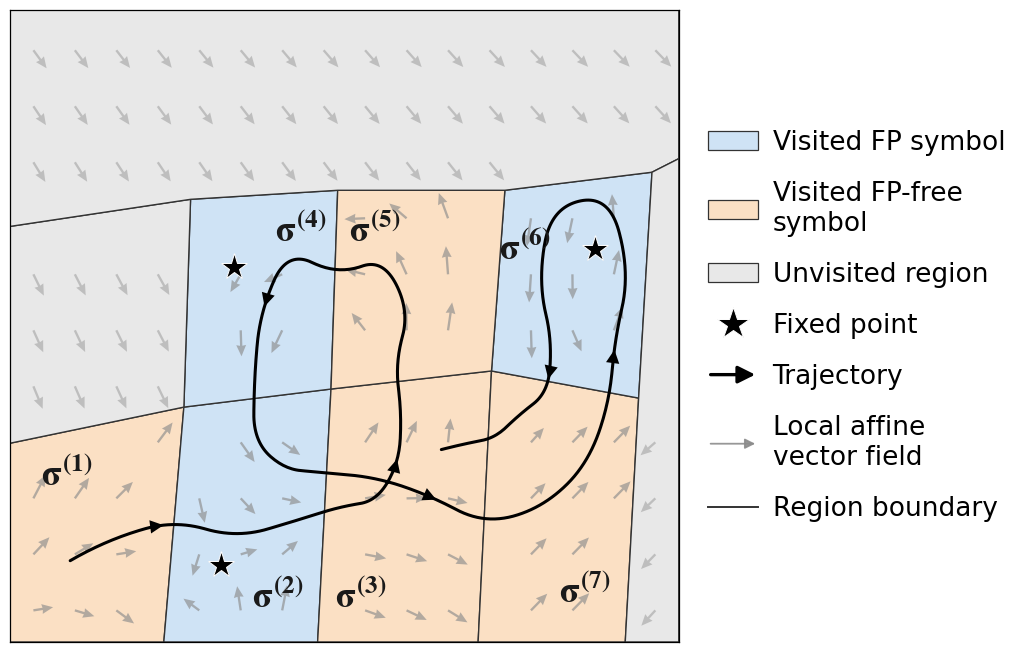

Generate this figure with matplotlib:
#!/usr/bin/env python3
# -*- coding: utf-8 -*-
"""Conceptual panel (a): piecewise-linear AL-RNN state space.

Canonical toy example (shared verbatim with fig1b/c/d): P = 4, seven
visited symbols sigma^(1..7) (FP: 2,4,6), plus gray unvisited regions.
One continuous deterministic trajectory realizes the canonical symbol
sequence 1-2-3-5-4-2-3-7-6-7-3 (revisits sigma^(2,3,7); leaves sigma^(3)
through different boundaries on different visits — no literal branching).
Each polygon carries its own affine field f_sigma(x) = A_sigma x +
b_sigma; the three stars are exact equilibria of their local fields and
sigma^(4) is saddle-like. All region membership claims are asserted.
"""

import numpy as np
import matplotlib
matplotlib.use("Agg")
import matplotlib.pyplot as plt
from matplotlib.patches import Polygon, FancyArrowPatch, Patch
from matplotlib.path import Path as MplPath
from matplotlib.lines import Line2D
from scipy.interpolate import make_interp_spline
from pathlib import Path
import time
import warnings

# ============================================================
# COMMON CANONICAL TOY EXAMPLE (copied verbatim into fig1a-d)
# ============================================================
P = 4
SYMBOLS = {1: (0, 0, 1, 1), 2: (0, 0, 0, 1), 3: (1, 0, 0, 1),
           4: (0, 1, 0, 1), 5: (1, 1, 0, 1), 6: (1, 0, 1, 0),
           7: (1, 0, 0, 0)}
FP_IDS = {2, 4, 6}
EDGES = [(1, 2), (2, 3), (3, 5), (5, 4), (4, 2),
         (3, 7), (7, 6), (6, 7), (7, 3)]
CANONICAL_SEQ = [1, 2, 3, 5, 4, 2, 3, 7, 6, 7, 3]

C_FP, C_FREE, C_UNVIS = "#cfe3f5", "#fbe0c4", "#e8e8e8"
C_EDGE = "0.2"

SHOW_TITLE = False
SHOW_PANEL_LABEL = False
OUT_DIR = Path("figures/paper")
FIG_BASENAME = "fig1a_state_space"

# common consistency: every edge flips exactly one ReLU bit
for a, b in EDGES:
    assert sum(x != y for x, y in zip(SYMBOLS[a], SYMBOLS[b])) == 1, (a, b)
assert FP_IDS == {2, 4, 6} and len(SYMBOLS) == 7

# ============================================================
# Geometry (manual, reproducible)
# ============================================================
POLY = {
    1: [(0.0, 0.0), (2.3, 0.0), (2.6, 2.6), (0.0, 2.2)],
    2: [(2.3, 0.0), (4.6, 0.0), (4.8, 2.8), (2.6, 2.6)],
    3: [(4.6, 0.0), (7.0, 0.0), (7.2, 3.0), (4.8, 2.8)],
    7: [(7.0, 0.0), (9.2, 0.0), (9.4, 2.7), (7.2, 3.0)],
    6: [(7.2, 3.0), (9.4, 2.7), (9.6, 5.2), (7.4, 5.0)],
    4: [(2.6, 2.6), (4.8, 2.8), (4.9, 5.0), (2.7, 4.9)],
    5: [(4.8, 2.8), (7.2, 3.0), (7.4, 5.0), (4.9, 5.0)],
}
UNVIS_POLY = [
    [(0.0, 2.2), (2.6, 2.6), (2.7, 4.9), (0.0, 4.6)],
    [(0.0, 4.6), (2.7, 4.9), (4.9, 5.0), (7.4, 5.0), (9.6, 5.2),
     (10.0, 5.35), (10.0, 7.0), (0.0, 7.0)],
    [(9.2, 0.0), (10.0, 0.0), (10.0, 5.35), (9.6, 5.2), (9.4, 2.7)],
]
XMAX, YMAX = 10.0, 7.0

LABEL_POS = {1: (0.85, 1.85), 2: (4.0, 0.5), 3: (5.25, 0.5),
             4: (4.35, 4.55), 5: (5.45, 4.55), 6: (7.7, 4.35),
             7: (8.6, 0.55)}

# fixed points (strictly inside their FP polygons, off the trajectory)
FP_POS = {2: np.array([3.15, 0.85]), 4: np.array([3.35, 4.15]),
          6: np.array([8.75, 4.35])}

# trajectory waypoints realizing CANONICAL_SEQ. The route is designed so
# that ONE affine field per region is consistent with every pass:
#   sigma^(3): three passes separated by the shear line y ~ 2.05
#              (rightward below it, leftward above it)
#   sigma^(7): outbound and return passes separated across the diagonal
#              band u = 0.83 x - 0.55 y (up-right vs down-left shear)
#   sigma^(6): counterclockwise loop around its star (spiral field)
WAYPOINTS = np.array([
    (0.9, 0.9), (1.6, 1.15), (2.45, 1.3),                    # s1 -> s2
    (3.4, 1.2), (4.3, 1.35),                                  # s2 pass 1
    (5.0, 1.5), (5.45, 1.6), (5.78, 2.0), (5.84, 2.5),        # s3 pass 1
    (5.8, 3.1), (5.9, 3.65), (5.55, 4.15), (4.95, 4.12),      # s5 arc
    (4.15, 4.2), (3.8, 3.7), (3.66, 2.9),                     # s4 descent
    (3.74, 2.2), (4.1, 1.95), (4.6, 1.88),                    # s2 pass 2
    (5.5, 1.8), (6.3, 1.6), (7.06, 1.37),                     # s3 pass 2
    (8.0, 1.55), (8.6, 2.0), (8.95, 2.72),                    # s7 outbound
    (9.05, 3.3), (9.2, 4.1), (8.85, 4.85), (8.2, 4.75),       # s6 CCW loop
    (7.95, 4.0), (8.08, 3.25),
    (8.0, 2.8), (7.6, 2.5), (7.24, 2.28),                     # s7 return
    (6.85, 2.2), (6.45, 2.13),                                # s3 pass 3
])


def trajectory_spline():
    d = np.r_[0, np.cumsum(np.linalg.norm(np.diff(WAYPOINTS, axis=0),
                                          axis=1))]
    return make_interp_spline(d / d[-1], WAYPOINTS, k=2)


# ============================================================
# Local affine fields
# ============================================================
def rot(th):
    c, s = np.cos(th), np.sin(th)
    return np.array([[c, -s], [s, c]])


def make_fields():
    """sigma id (or ('u', k)) -> dict(A, b). Every visited region's affine
    field is LEAST-SQUARES FITTED to the trajectory's unit tangents inside
    that region, so the drawn trajectory is (approximately) an orbit of
    the drawn piecewise field. FP regions fit under the hard constraint
    A x* + b = 0 (star = exact equilibrium). If a fitted FP-free field
    acquires an equilibrium inside its own polygon, b is nudged along the
    mean flow direction until the equilibrium leaves the polygon."""
    spl = trajectory_spline()
    t = np.linspace(0, 1, 3000)
    pts, tans = spl(t), spl.derivative()(t)
    tans = tans / np.linalg.norm(tans, axis=1, keepdims=True)
    regs = region_of(pts)

    f = {}
    for sid in POLY:
        mask = np.array([r == sid for r in regs])
        X, T = pts[mask], tans[mask]
        x_star = FP_POS.get(sid)
        if sid == 7:
            # rank-1 shear: v = q (u - u0) d + delta e, u = n.x. The
            # outbound pass lies at u > u0 (flow along +d, up-right), the
            # return pass at u < u0 (flow along -d, down-left). A is
            # singular and b is chosen off its column space, so this
            # FP-free field has NO equilibrium anywhere by construction.
            n = np.array([0.83, -0.55])
            n = n / np.linalg.norm(n)
            d = np.array([0.8, 0.6])
            d = d / np.linalg.norm(d)
            u = X @ n
            fwd = T @ d > 0
            u0 = 0.5 * (u[fwd].min() + u[~fwd].max())
            e = np.array([-d[1], d[0]])
            A = np.outer(d, n)
            b = -u0 * d + 0.006 * e
            f[sid] = dict(A=A, b=b, x_star=None)
            continue
        if x_star is not None:
            sol, *_ = np.linalg.lstsq(X - x_star, T, rcond=None)
            A = sol.T
            b = -A @ x_star
        else:
            M = np.c_[X, np.ones(len(X))]
            sol, *_ = np.linalg.lstsq(M, T, rcond=None)
            A, b = sol[:2].T, sol[2]
            # keep FP-free regions genuinely FP-free
            pa = MplPath(POLY[sid])
            vbar = T.mean(axis=0)
            vbar = vbar / max(np.linalg.norm(vbar), 1e-9)
            for _ in range(200):
                try:
                    x_eq = np.linalg.solve(A, -b)
                except np.linalg.LinAlgError:
                    break
                if not pa.contains_point(x_eq, radius=0.15):
                    break
                b = b + 0.02 * vbar
        f[sid] = dict(A=A, b=b, x_star=x_star)
    # unvisited regions: mild drift (no trajectory constraint)
    rng = np.random.default_rng(5)
    for k in range(len(UNVIS_POLY)):
        ang = rng.uniform(0, 2 * np.pi)
        A = np.array([[0.04, 0.02], [-0.02, 0.04]])
        f[("u", k)] = dict(A=A, b=0.7 * np.array([np.cos(ang),
                                                  np.sin(ang)]),
                           x_star=None)
    return f


# ============================================================
# Validation
# ============================================================
def region_of(points):
    """region id (or ('u',k) or None) for each point, via polygon paths."""
    paths = {sid: MplPath(POLY[sid]) for sid in POLY}
    upaths = {("u", k): MplPath(p) for k, p in enumerate(UNVIS_POLY)}
    out = []
    for pt in points:
        hit = None
        for sid, pa in paths.items():
            if pa.contains_point(pt):
                hit = sid
                break
        if hit is None:
            for sid, pa in upaths.items():
                if pa.contains_point(pt):
                    hit = sid
                    break
        out.append(hit)
    return out


def validate(fields):
    spl = trajectory_spline()
    t = np.linspace(0, 1, 2500)
    pts, tans = spl(t), spl.derivative()(t)
    tans = tans / np.linalg.norm(tans, axis=1, keepdims=True)
    regs = region_of(pts)
    assert all(r in POLY for r in regs), \
        "trajectory leaves the visited corridor"
    seq = [regs[0]]
    for r in regs[1:]:
        if r != seq[-1]:
            seq.append(r)
    assert seq == CANONICAL_SEQ, f"symbol sequence {seq} != canonical"
    for sid, x in FP_POS.items():
        assert MplPath(POLY[sid]).contains_point(x), \
            f"star {sid} outside its polygon"
        r = np.linalg.norm(fields[sid]["A"] @ x + fields[sid]["b"])
        assert r < 1e-9, f"star {sid} is not an equilibrium"
    ev = np.linalg.eigvals(fields[4]["A"])
    assert ev.real.min() < 0 < ev.real.max(), "sigma^(4) is not a saddle"
    # realizability: along the trajectory the local field must point in
    # the direction of motion (region-wise affine consistency)
    report = []
    for sid in POLY:
        mask = np.array([r == sid for r in regs])
        X, T = pts[mask], tans[mask]
        V = X @ fields[sid]["A"].T + fields[sid]["b"]
        cos = (V * T).sum(1) / np.maximum(np.linalg.norm(V, axis=1), 1e-9)
        report.append((sid, float(np.median(cos)),
                       float((cos > 0.25).mean())))
        assert np.median(cos) >= 0.8, \
            f"sigma^({sid}): field/trajectory median cos {np.median(cos):.2f}"
        assert (cos > 0.25).mean() >= 0.9, \
            f"sigma^({sid}): field opposes motion on " \
            f"{100 * (cos <= 0.25).mean():.0f}% of the pass"
        if FP_POS.get(sid) is None:
            try:
                x_eq = np.linalg.solve(fields[sid]["A"], -fields[sid]["b"])
                assert not MplPath(POLY[sid]).contains_point(x_eq), \
                    f"FP-free sigma^({sid}) acquired an interior equilibrium"
            except np.linalg.LinAlgError:
                pass
    print("checks OK: canonical sequence realized, stars exact "
          "equilibria, sigma^(4) saddle; field/trajectory alignment "
          + " ".join(f"s{sid}:med={m:.2f}/frac={fr:.2f}"
                     for sid, m, fr in report))


# ============================================================
# Plot
# ============================================================
def make_figure(fields):
    plt.rcParams.update({
        "font.family":      "Times New Roman",
        "mathtext.fontset": "stix",
        "font.size":        19.5,
        "axes.linewidth":   0.9,
        "figure.dpi":       120,
    })
    FS_SIG, FS_AXIS, FS_LEG = 26, 25.5, 19
    fig = plt.figure(figsize=(10.7, 6.8))
    ax = fig.add_axes([0.042, 0.055, 0.625, 0.93])

    for sid, poly in POLY.items():
        ax.add_patch(Polygon(poly, closed=True, lw=1.0, zorder=1,
                             facecolor=C_FP if sid in FP_IDS else C_FREE,
                             edgecolor=C_EDGE))
    for poly in UNVIS_POLY:
        ax.add_patch(Polygon(poly, closed=True, facecolor=C_UNVIS,
                             edgecolor=C_EDGE, lw=1.0, zorder=1))

    # local affine vector fields
    gx, gy = np.meshgrid(np.arange(0.35, XMAX, 0.62),
                         np.arange(0.35, YMAX, 0.62))
    grid = np.c_[gx.ravel(), gy.ravel()]
    all_regions = [(sid, MplPath(POLY[sid])) for sid in POLY] + \
                  [(("u", k), MplPath(p)) for k, p in enumerate(UNVIS_POLY)]
    for sid, pa in all_regions:
        inside = np.array([pa.contains_point(p, radius=-0.55)
                           for p in grid])
        if not inside.any():
            inside = np.array([pa.contains_point(p, radius=-0.3)
                               for p in grid])
        p = grid[inside]
        f = fields[sid]
        v = p @ f["A"].T + f["b"]
        n = np.linalg.norm(v, axis=1, keepdims=True)
        v = v / np.maximum(n, 1e-9) * (0.24 + 0.08 * np.tanh(n))
        faint = 0.45 if isinstance(sid, tuple) else 0.65
        ax.quiver(p[:, 0], p[:, 1], v[:, 0], v[:, 1], color="0.55",
                  angles="xy", scale_units="xy", scale=1.0, width=0.0035,
                  headwidth=4.2, headlength=4.8, alpha=faint, zorder=2)

    # trajectory
    t = np.linspace(0, 1, 700)
    pts = trajectory_spline()(t)
    ax.plot(pts[:, 0], pts[:, 1], color="black", lw=2.2, zorder=5,
            solid_capstyle="round")
    for frac in (0.06, 0.22, 0.40, 0.58, 0.74, 0.92):
        k = int(frac * (len(t) - 1))
        ax.add_patch(FancyArrowPatch(pts[k], pts[k + 2], arrowstyle="-|>",
                                     mutation_scale=24, color="black",
                                     lw=0, zorder=6))

    # fixed points + symbol labels
    for sid, x in FP_POS.items():
        ax.plot(*x, marker="*", ms=20, color="black", mec="white",
                mew=0.7, ls="", zorder=7)
    for sid, (lx, ly) in LABEL_POS.items():
        ax.text(lx, ly, rf"$\mathbf{{\sigma^{{({sid})}}}}$",
                fontsize=FS_SIG,
                ha="center", va="center", zorder=8, color="0.1")

    ax.set_xlim(0, XMAX); ax.set_ylim(0, YMAX)
    ax.set_xticks([]); ax.set_yticks([])
    if SHOW_PANEL_LABEL:
        ax.text(0.01, 0.985, "(a)", transform=ax.transAxes, fontsize=15,
                fontweight="bold", va="top")
    if SHOW_TITLE:
        ax.set_title("AL-RNN state space and symbol types")

    from matplotlib.legend_handler import HandlerBase

    class HandlerArrow(HandlerBase):
        def create_artists(self, legend, h, xd, yd, width, height,
                           fontsize, trans):
            return [FancyArrowPatch((0, height / 2), (width, height / 2),
                                    arrowstyle="-|>",
                                    mutation_scale=h.get_mutation_scale(),
                                    color=h.get_edgecolor(),
                                    lw=h.get_linewidth(),
                                    alpha=h.get_alpha(), transform=trans)]

    traj_arrow = FancyArrowPatch((0, 0), (1, 0), arrowstyle="-|>",
                                 mutation_scale=26, color="black", lw=2.4)
    vf_arrow = FancyArrowPatch((0, 0), (1, 0), arrowstyle="-|>",
                               mutation_scale=15, color="0.55", lw=1.3,
                               alpha=0.9)
    handles = [
        Patch(facecolor=C_FP, edgecolor=C_EDGE, lw=0.9),
        Patch(facecolor=C_FREE, edgecolor=C_EDGE, lw=0.9),
        Patch(facecolor=C_UNVIS, edgecolor=C_EDGE, lw=0.9),
        Line2D([], [], marker="*", color="black", ls="", ms=24,
               mec="white", mew=0.7),
        traj_arrow,
        vf_arrow,
        Line2D([], [], color=C_EDGE, lw=1.4),
    ]
    labels = ["Visited FP symbol", "Visited FP-free\nsymbol",
              "Unvisited region", "Fixed point", "Trajectory",
              "Local affine\nvector field", "Region boundary"]
    fig.legend(handles, labels, loc="center left",
               bbox_to_anchor=(0.672, 0.52), frameon=False,
               fontsize=FS_LEG, handlelength=1.9, labelspacing=0.95,
               handletextpad=0.55,
               handler_map={FancyArrowPatch: HandlerArrow()})

    OUT_DIR.mkdir(parents=True, exist_ok=True)
    for ext, kw in (("pdf", {}), ("svg", {}), ("png", {"dpi": 300})):
        path = OUT_DIR / f"{FIG_BASENAME}.{ext}"
        for _ in range(3):
            try:
                fig.savefig(path, **kw)
                break
            except OSError:
                time.sleep(1.0)
        else:
            alt = path.with_name(path.stem + "_new" + path.suffix)
            warnings.warn(f"{path} locked — saved as {alt}")
            fig.savefig(alt, **kw)
    plt.close(fig)
    print(f"saved: {OUT_DIR / FIG_BASENAME}.pdf / .svg / .png")


def main():
    fields = make_fields()
    validate(fields)
    make_figure(fields)


if __name__ == "__main__":
    main()
